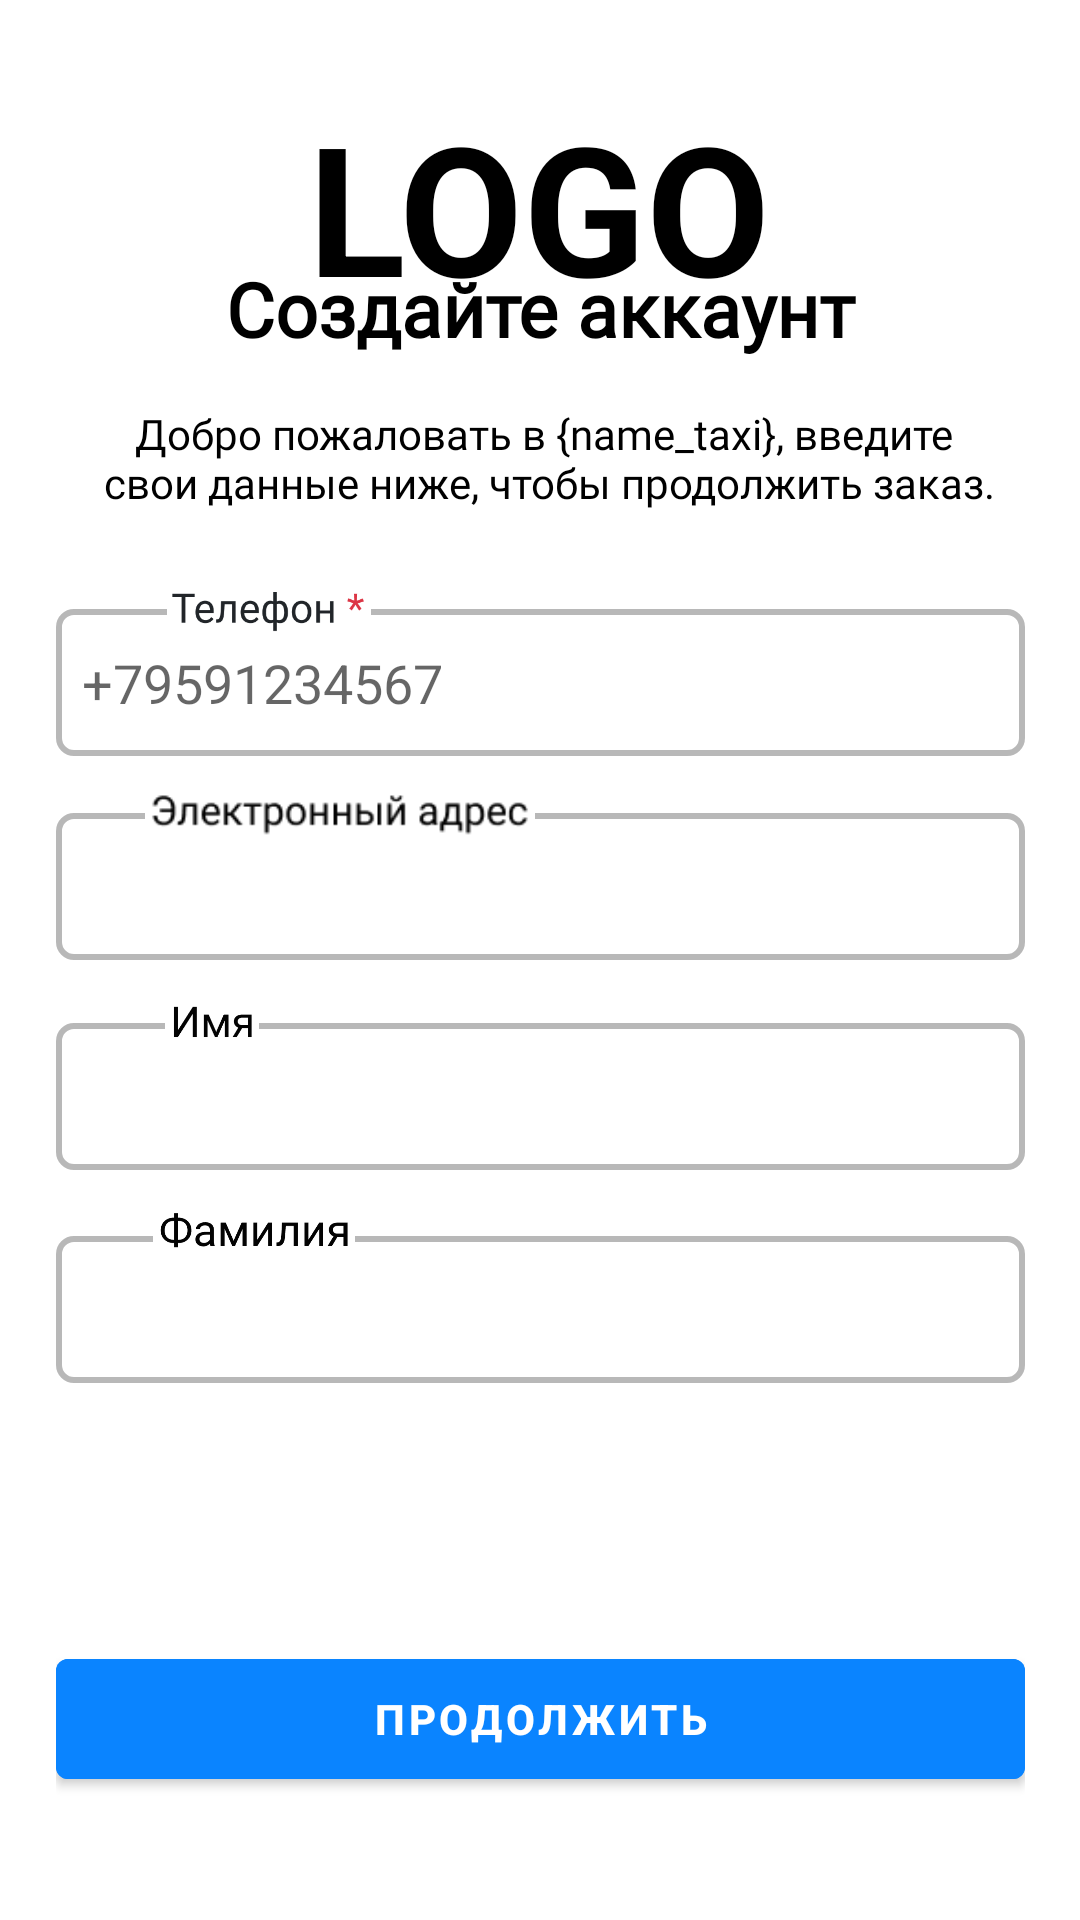

The Android layout XML behind this screen, and the referenced resources:
<!-- AndroidManifest.xml: application theme Theme.Taxi_full -->
<!-- res/layout/sing_up.xml -->
<?xml version="1.0" encoding="utf-8"?>
<androidx.constraintlayout.widget.ConstraintLayout xmlns:android="http://schemas.android.com/apk/res/android"
    xmlns:app="http://schemas.android.com/apk/res-auto"
    xmlns:tools="http://schemas.android.com/tools"
    android:layout_width="match_parent"
    android:layout_height="match_parent"
    android:backgroundTint="@color/white"
    android:background="@color/white">


    <FrameLayout
        android:layout_width="323dp"
        android:layout_height="52dp"
        app:layout_constraintBottom_toBottomOf="parent"
        app:layout_constraintEnd_toEndOf="parent"
        app:layout_constraintStart_toStartOf="parent"
        app:layout_constraintTop_toTopOf="parent"
        app:layout_constraintVertical_bias="0.93">

        <Button
            android:id="@+id/button"
            android:layout_width="match_parent"
            android:layout_height="match_parent"
            android:text="@string/cont"
            android:backgroundTint="@color/blue"
            android:textColor="@color/white"
            android:textStyle="bold"
            android:onClick="reg"/>
    </FrameLayout>

    <FrameLayout
        android:id="@+id/frameLayout2"
        android:layout_width="323dp"
        android:layout_height="49dp"
        android:layout_marginBottom="388dp"
        app:layout_constraintBottom_toBottomOf="parent"
        app:layout_constraintEnd_toEndOf="parent"
        app:layout_constraintStart_toStartOf="parent">

        <EditText
            android:id="@+id/editTextPhone"
            android:layout_width="match_parent"
            android:layout_height="match_parent"
            android:background="@drawable/edit_text_style"
            android:ems="10"
            android:hint="  +79591234567"
            android:inputType="phone"
            android:minHeight="32dp" />
    </FrameLayout>

    <FrameLayout
        android:id="@+id/frameLayout4"
        android:layout_width="323dp"
        android:layout_height="49dp"
        android:layout_marginBottom="320dp"
        app:layout_constraintBottom_toBottomOf="parent"
        app:layout_constraintEnd_toEndOf="parent"
        app:layout_constraintStart_toStartOf="parent">


        <EditText
            android:id="@+id/editTextTextEmailAddress"
            android:layout_width="match_parent"
            android:layout_height="match_parent"
            android:background="@drawable/edit_text_style"
            android:ems="10"
            android:inputType="textEmailAddress"
            tools:ignore="SpeakableTextPresentCheck" />

    </FrameLayout>

    <FrameLayout
        android:id="@+id/frameLayout5"
        android:layout_width="323dp"
        android:layout_height="49dp"
        android:layout_marginBottom="250dp"
        app:layout_constraintBottom_toBottomOf="parent"
        app:layout_constraintEnd_toEndOf="parent"
        app:layout_constraintStart_toStartOf="parent">


        <EditText
            android:id="@+id/editTextTextPersonName"
            android:layout_width="match_parent"
            android:layout_height="match_parent"
            android:ems="10"
            android:inputType="textPersonName"
            android:text=""
            tools:ignore="SpeakableTextPresentCheck"
            android:background="@drawable/edit_text_style"/>

    </FrameLayout>

    <FrameLayout
        android:id="@+id/frameLayout6"
        android:layout_width="323dp"
        android:layout_height="49dp"
        android:layout_marginBottom="179dp"
        app:layout_constraintBottom_toBottomOf="parent"
        app:layout_constraintEnd_toEndOf="parent"
        app:layout_constraintStart_toStartOf="parent">


        <EditText
            android:id="@+id/editTextTextPersonSurname"
            android:layout_width="match_parent"
            android:layout_height="match_parent"
            android:ems="10"
            android:inputType="textPersonName"
            android:text=""
            tools:ignore="SpeakableTextPresentCheck"
            android:background="@drawable/edit_text_style"/>

    </FrameLayout>

    <FrameLayout
        android:id="@+id/frameLayout3"
        android:layout_width="390dp"
        android:layout_height="45dp"
        android:layout_marginBottom="460dp"
        app:layout_constraintBottom_toBottomOf="parent"
        app:layout_constraintEnd_toEndOf="parent"
        app:layout_constraintHorizontal_bias="0.476"
        app:layout_constraintStart_toStartOf="parent">

        <TextView
            android:id="@+id/textView6"
            android:layout_width="match_parent"
            android:layout_height="50dp"
            android:fontFamily="@font/roboto_mono"
            android:text="@string/create_akk_greetings"
            android:textAlignment="center"
            android:textColor="@color/black"
            tools:layout_editor_absoluteX="10dp"
            tools:layout_editor_absoluteY="223dp" />
    </FrameLayout>

    <FrameLayout
        android:layout_width="202dp"
        android:layout_height="101dp"
        app:layout_constraintBottom_toBottomOf="parent"
        app:layout_constraintEnd_toEndOf="parent"
        app:layout_constraintHorizontal_bias="0.497"
        app:layout_constraintStart_toStartOf="parent"
        app:layout_constraintTop_toTopOf="parent"
        app:layout_constraintVertical_bias="0.053">

        <TextView
            android:id="@+id/textView2"
            android:layout_width="match_parent"
            android:layout_height="match_parent"
            android:text="@string/logo"
            android:textAlignment="center"
            android:textColor="@color/black"
            android:textSize="60dp"
            android:textStyle="bold" />
    </FrameLayout>

    <FrameLayout
        android:id="@+id/frameLayout"
        android:layout_width="323dp"
        android:layout_height="34dp"
        android:layout_marginBottom="520dp"
        app:layout_constraintBottom_toBottomOf="parent"
        app:layout_constraintEnd_toEndOf="parent"
        app:layout_constraintStart_toStartOf="parent"
        android:layout_marginTop="500dp">

        <TextView
            android:id="@+id/textView4"
            android:layout_width="match_parent"
            android:layout_height="wrap_content"
            android:fontFamily="@font/roboto_mono_bold"
            android:text="@string/create_akk"
            android:textAlignment="center"
            android:textColor="@color/black"
            android:textSize="25dp"
            android:textStyle="bold" />
    </FrameLayout>

    <ImageView
        android:id="@+id/imageView9"
        android:layout_width="110dp"
        android:layout_height="17dp"
        app:layout_constraintBottom_toBottomOf="@+id/frameLayout2"
        app:layout_constraintEnd_toEndOf="@+id/frameLayout2"
        app:layout_constraintHorizontal_bias="0.15"
        app:layout_constraintStart_toStartOf="parent"
        app:layout_constraintTop_toBottomOf="@+id/frameLayout3"
        app:layout_constraintVertical_bias="0.26999998"
        app:srcCompat="@drawable/telephone" />

    <ImageView
        android:id="@+id/imageView10"
        android:layout_width="130dp"
        android:layout_height="20dp"
        app:layout_constraintBottom_toBottomOf="@+id/frameLayout4"
        app:layout_constraintEnd_toEndOf="parent"
        app:layout_constraintHorizontal_bias="0.21"
        app:layout_constraintStart_toStartOf="parent"
        app:layout_constraintTop_toBottomOf="@+id/frameLayout2"
        app:layout_constraintVertical_bias="0.19"
        app:srcCompat="@drawable/email" />

    <ImageView
        android:id="@+id/imageView11"
        android:layout_width="100dp"
        android:layout_height="15dp"
        app:layout_constraintBottom_toBottomOf="@+id/frameLayout5"
        app:layout_constraintEnd_toEndOf="parent"
        app:layout_constraintHorizontal_bias="0.08"
        app:layout_constraintStart_toStartOf="parent"
        app:layout_constraintTop_toBottomOf="@+id/frameLayout4"
        app:layout_constraintVertical_bias="0.25"
        app:srcCompat="@drawable/name" />

    <ImageView
        android:id="@+id/imageView12"
        android:layout_width="80dp"
        android:layout_height="18dp"
        app:layout_constraintBottom_toBottomOf="@+id/frameLayout6"
        app:layout_constraintEnd_toEndOf="parent"
        app:layout_constraintHorizontal_bias="0.16"
        app:layout_constraintStart_toStartOf="parent"
        app:layout_constraintTop_toBottomOf="@+id/frameLayout5"
        app:layout_constraintVertical_bias="0.22000003"
        app:srcCompat="@drawable/surname" />


</androidx.constraintlayout.widget.ConstraintLayout>
<!-- resources referenced by this layout -->
<resources>
  <color name="black">#FF000000</color>
  <color name="blue">#0A84FF</color>
  <color name="white">#FFFFFFFF</color>
  <!-- drawable edit_text_style (drawable) -->
  <?xml version="1.0" encoding="utf-8"?>
      <shape xmlns:android="http://schemas.android.com/apk/res/android"
          android:thickness="0dp"
          android:shape="rectangle">
          <stroke android:width="2dp"
              android:color="#4A0B0B0B"/>
          <corners android:radius="5dp" />
          <gradient
              android:startColor="#FFFFFF"
              android:endColor="#FFFFFF"
              android:type="linear"
              android:angle="270"/>
      </shape>
  <!-- drawable email: png bitmap (drawable, 2073 bytes) -->
  <!-- drawable name: png bitmap (drawable, 1981 bytes) -->
  <!-- drawable surname: png bitmap (drawable, 6108 bytes) -->
  <!-- drawable telephone: png bitmap (drawable, 4383 bytes) -->
  <string name="cont">Продолжить</string>
  <string name="create_akk">Создайте аккаунт</string>
  <string name="create_akk_greetings">Добро пожаловать в {name_taxi}, введите\n свои данные ниже, чтобы продолжить заказ.</string>
  <string name="logo">LOGO</string>
  <style name="Theme.Taxi_full" parent="Theme.MaterialComponents.Light.DarkActionBar">
          
          <item name="colorPrimary">@color/purple_500</item>
          <item name="colorPrimaryVariant">@color/purple_700</item>
          <item name="colorOnPrimary">@color/white</item>
          
          <item name="colorSecondary">@color/teal_200</item>
          <item name="colorSecondaryVariant">@color/teal_700</item>
          <item name="colorOnSecondary">@color/black</item>
          
          <item name="android:statusBarColor">?attr/colorPrimaryVariant</item>
          
          <item name="android:forceDarkAllowed" tools:targetApi="q">false</item>
      </style>
  <color name="purple_500">#FFFFFFFF</color>
  <color name="purple_700">#FFFFFFFF</color>
  <color name="teal_200">#FF03DAC5</color>
  <color name="teal_700">#FF018786</color>
</resources>
